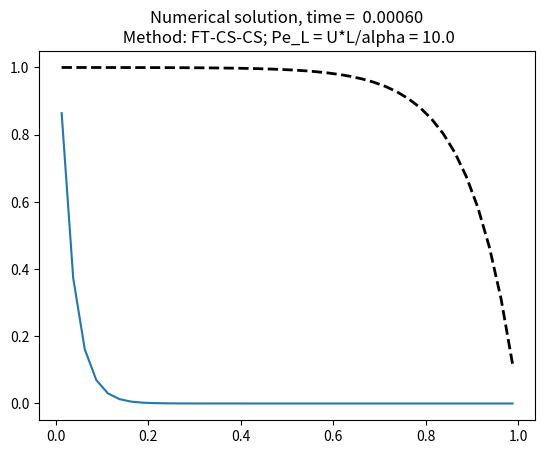
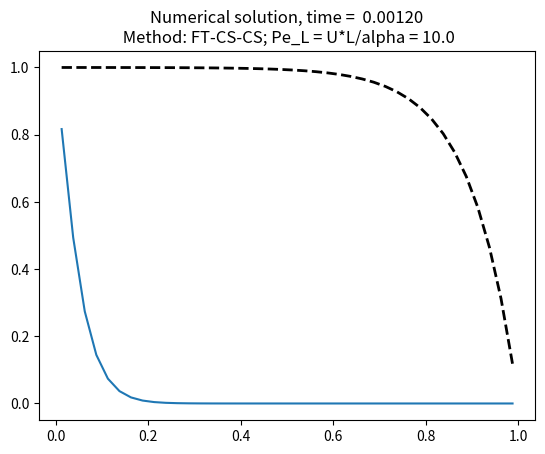
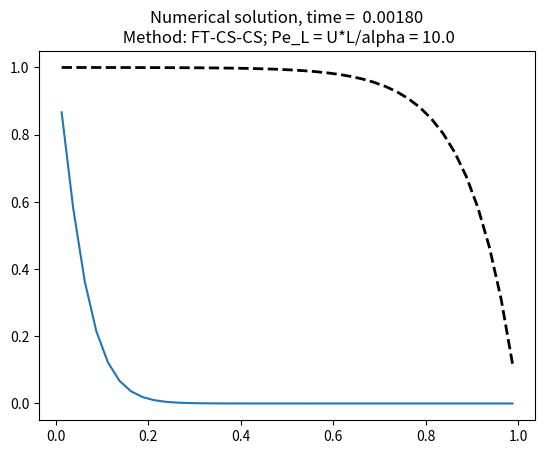
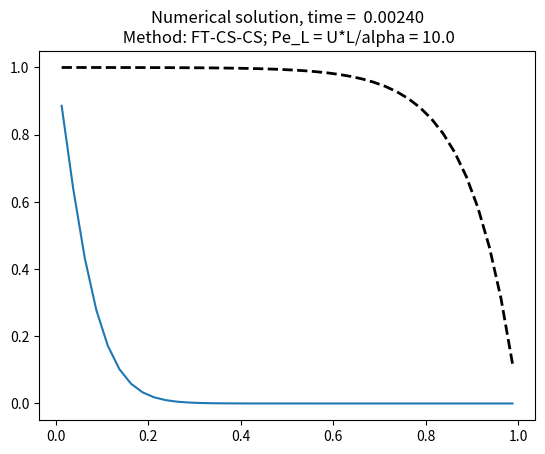
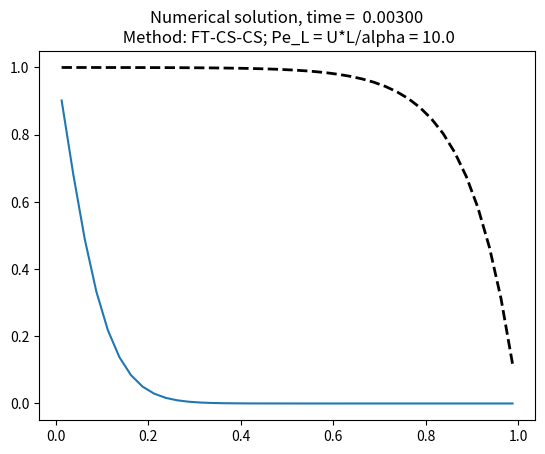
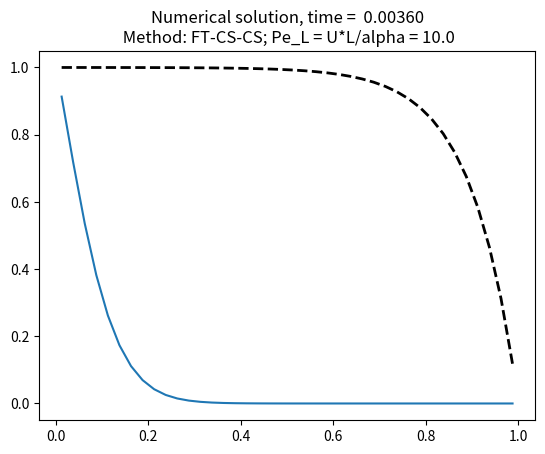
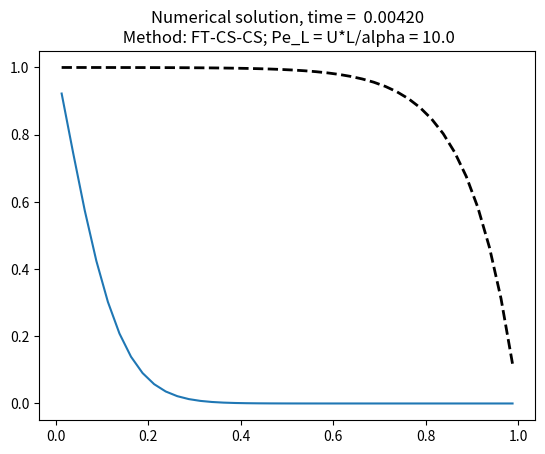
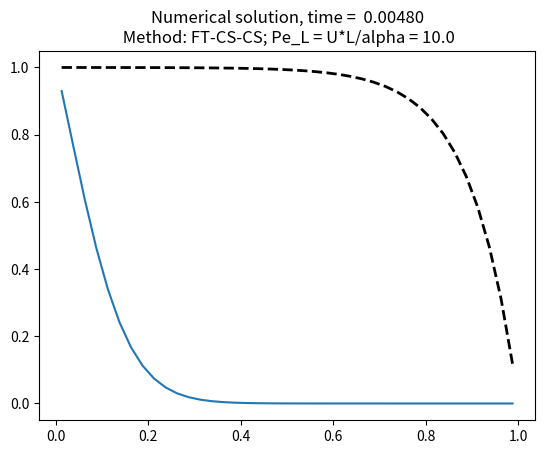
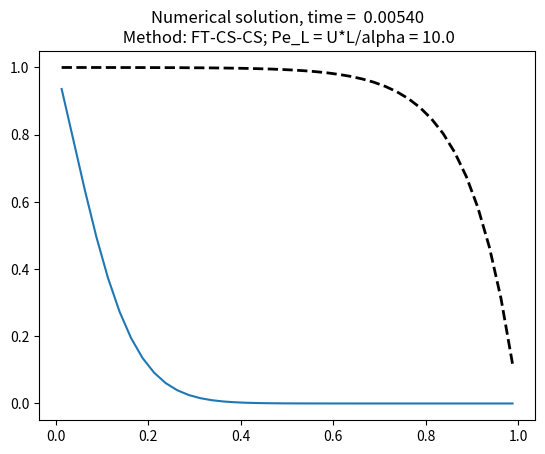
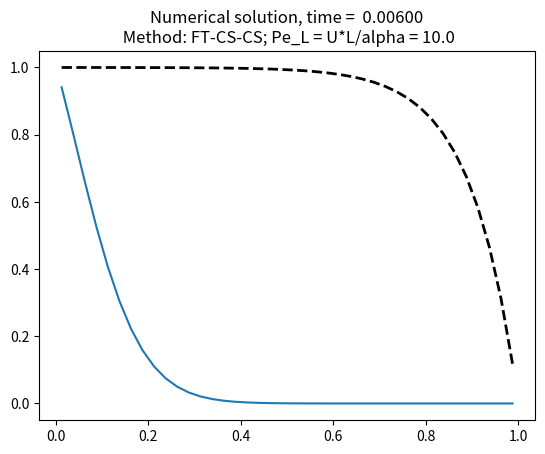
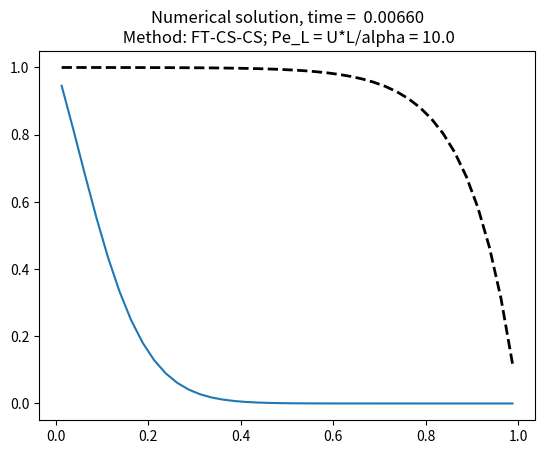
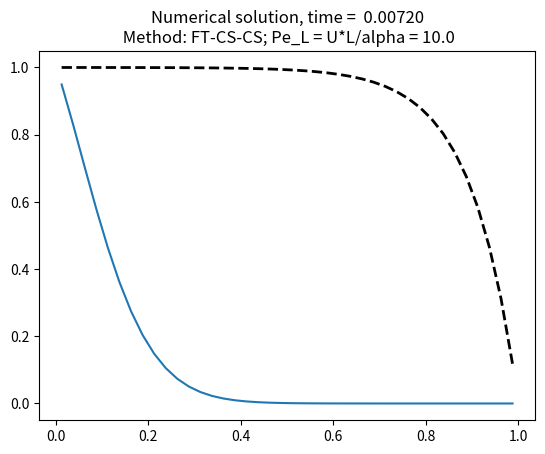
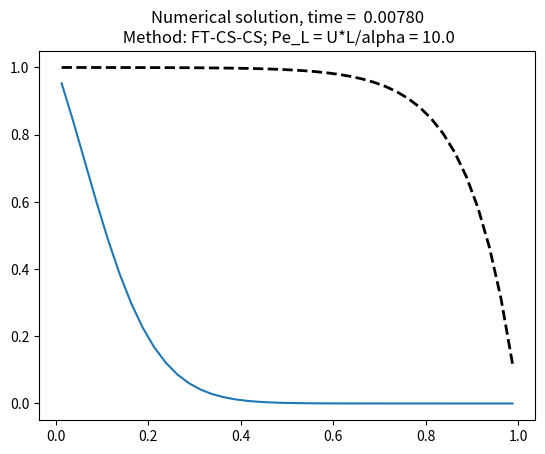
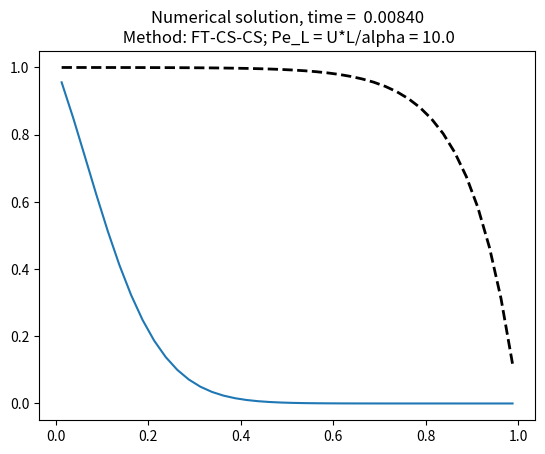
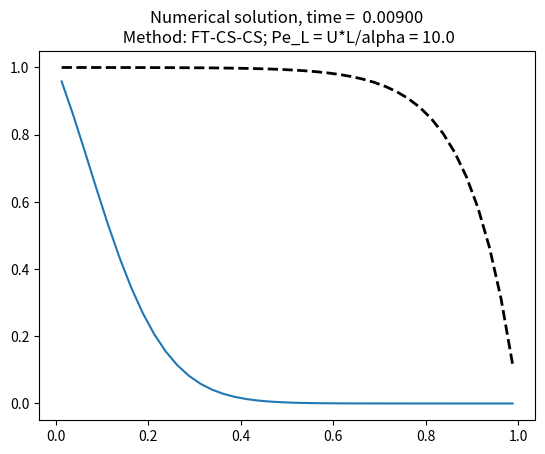
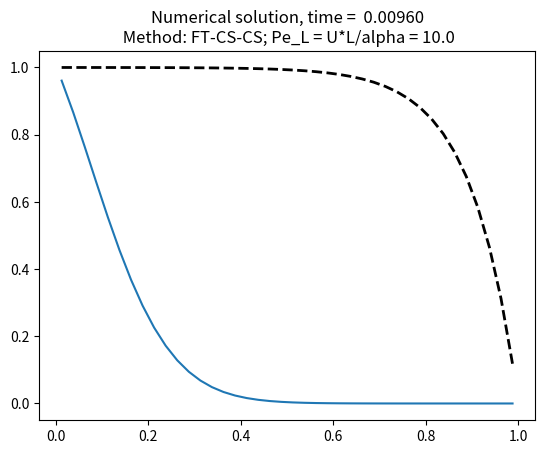

Generate these figures, in order, with matplotlib:
import numpy as np
import matplotlib.pyplot as plt
#
# set computational parameters
#
L = 1.
N = 40
dx = L/N
U = 4.0
nstep = 1000
dt = 0.0006
Pe_L = 10.
alpha = U*L/Pe_L
#
# print the Courant-Friedrichs-Lewy number (Courant number, or CFL number),
# for a stable time integration we need to satisfy (necessary condition, not sufficient!) |Co| < 1
#
print('Courant Number (< 1?): {}'.format(U*dt/dx))
print('"Diffusive" Courant number (< 0.5?): {}'.format(dt*alpha/dx**2))
print('Cell-based Peclet number (< 2?): {}'.format(U*dx/alpha))
#
# set up grid with ghost cells at both ends; 
# we consider Dirichlet boundary conditions: C[0] = 2*C_L-C[1]; C[N+1] = 2*C_R-C[N-1]
#
x = np.linspace(0. - dx/2, L + dx/2, N + 2)
#
# Numerical solution
#
# initialize `cold` array with initial condition and impose boundary conditions
#
C_L = 1.
C_R = 0.
cold = np.zeros(N+2)
cold[0] = 2*C_L-cold[1]
cold[N+1] = 2*C_R-cold[N]
#
# initialize solution array with zeros
#
c = cold[:]
#
# time iteration loop
#
method = 'FT-CS-CS' # other options: 'FT-CS-CS'
time = 0.
for istep in range(nstep):
    time += dt
    #
    # space finite-differences loop
    #
    if method == 'FT-CS-CS':
        #
        # Euler Forward + Central differences
        #
        for i in range(1, N+1):
            c[i] = cold[i] - dt*U*(cold[i+1]-cold[i-1])/(2*dx) + dt*alpha*(cold[i-1]-2*cold[i]+cold[i+1])/dx**2
        c[0]   = 2*C_L-cold[1]
        c[N+1] = 2*C_R-cold[N]
        cold[:] = c[:]
    elif method == 'FT-UPWIND-CS':
        #
        # Euler Forward + First-order Upwind
        #
        if U >= 0.0:
            for i in range(1, N+1):
                c[i] = cold[i] - dt*U*(cold[i]-cold[i-1])/(dx) + dt*alpha*(cold[i-1]-2*cold[i]+cold[i+1])/dx**2
        else:
            for i in range(1, N+1):
                c[i] = cold[i] - dt*U*(cold[i+1]-cold[i])/(dx) + dt*alpha*(cold[i-1]-2*cold[i]+cold[i+1])/dx**2
        # alternative implementation without ifs:
        #c[i] = cold[i] - dt/dx*(
        #                     (U + abs(U))/2 * (cold[i]  -cold[i-1]) + 
        #                     (U - abs(U))/2 * (cold[i+1]-c[i]     )
        #                    )
        c[0]   = 2*C_L-cold[1]
        c[N+1] = 2*C_R-cold[N]
        cold[:] = c[:]
    else:
        error_message = 'Invalid method: {}'.format(method)
        raise ValueError(error_message)
    #
    # plot solution evolution compared to the initial condition
    #
    i_plot_frequency = 1
    is_plot_reference = True
    if istep % i_plot_frequency == 0:
        plt.plot(x[1:N+1], c[1:N+1])
        if(is_plot_reference):
            plt.plot(x[1:N+1], C_L+(C_R-C_L)*np.exp(Pe_L*x[1:N+1]/L-1)/np.exp(Pe_L-1), '--k', lw=2)
        plt.title("Numerical solution, time =  {:.5f}\n Method: {}; Pe_L = U*L/alpha = {}".format(time, method, Pe_L))
        #plt.pause(0.05)
        plt.clf()
plt.title("Numerical solution, time =  {:.5f}\n Method: {}; Pe_L = U*L/alpha = {}".format(time, method, Pe_L))
plt.plot(x[1:N+1], C_L+(C_R-C_L)*np.exp(Pe_L*x[1:N+1]/L-1)/np.exp(Pe_L-1), '--k', lw=2)
plt.plot(x[1:N+1], c[1:N+1])
plt.show()
